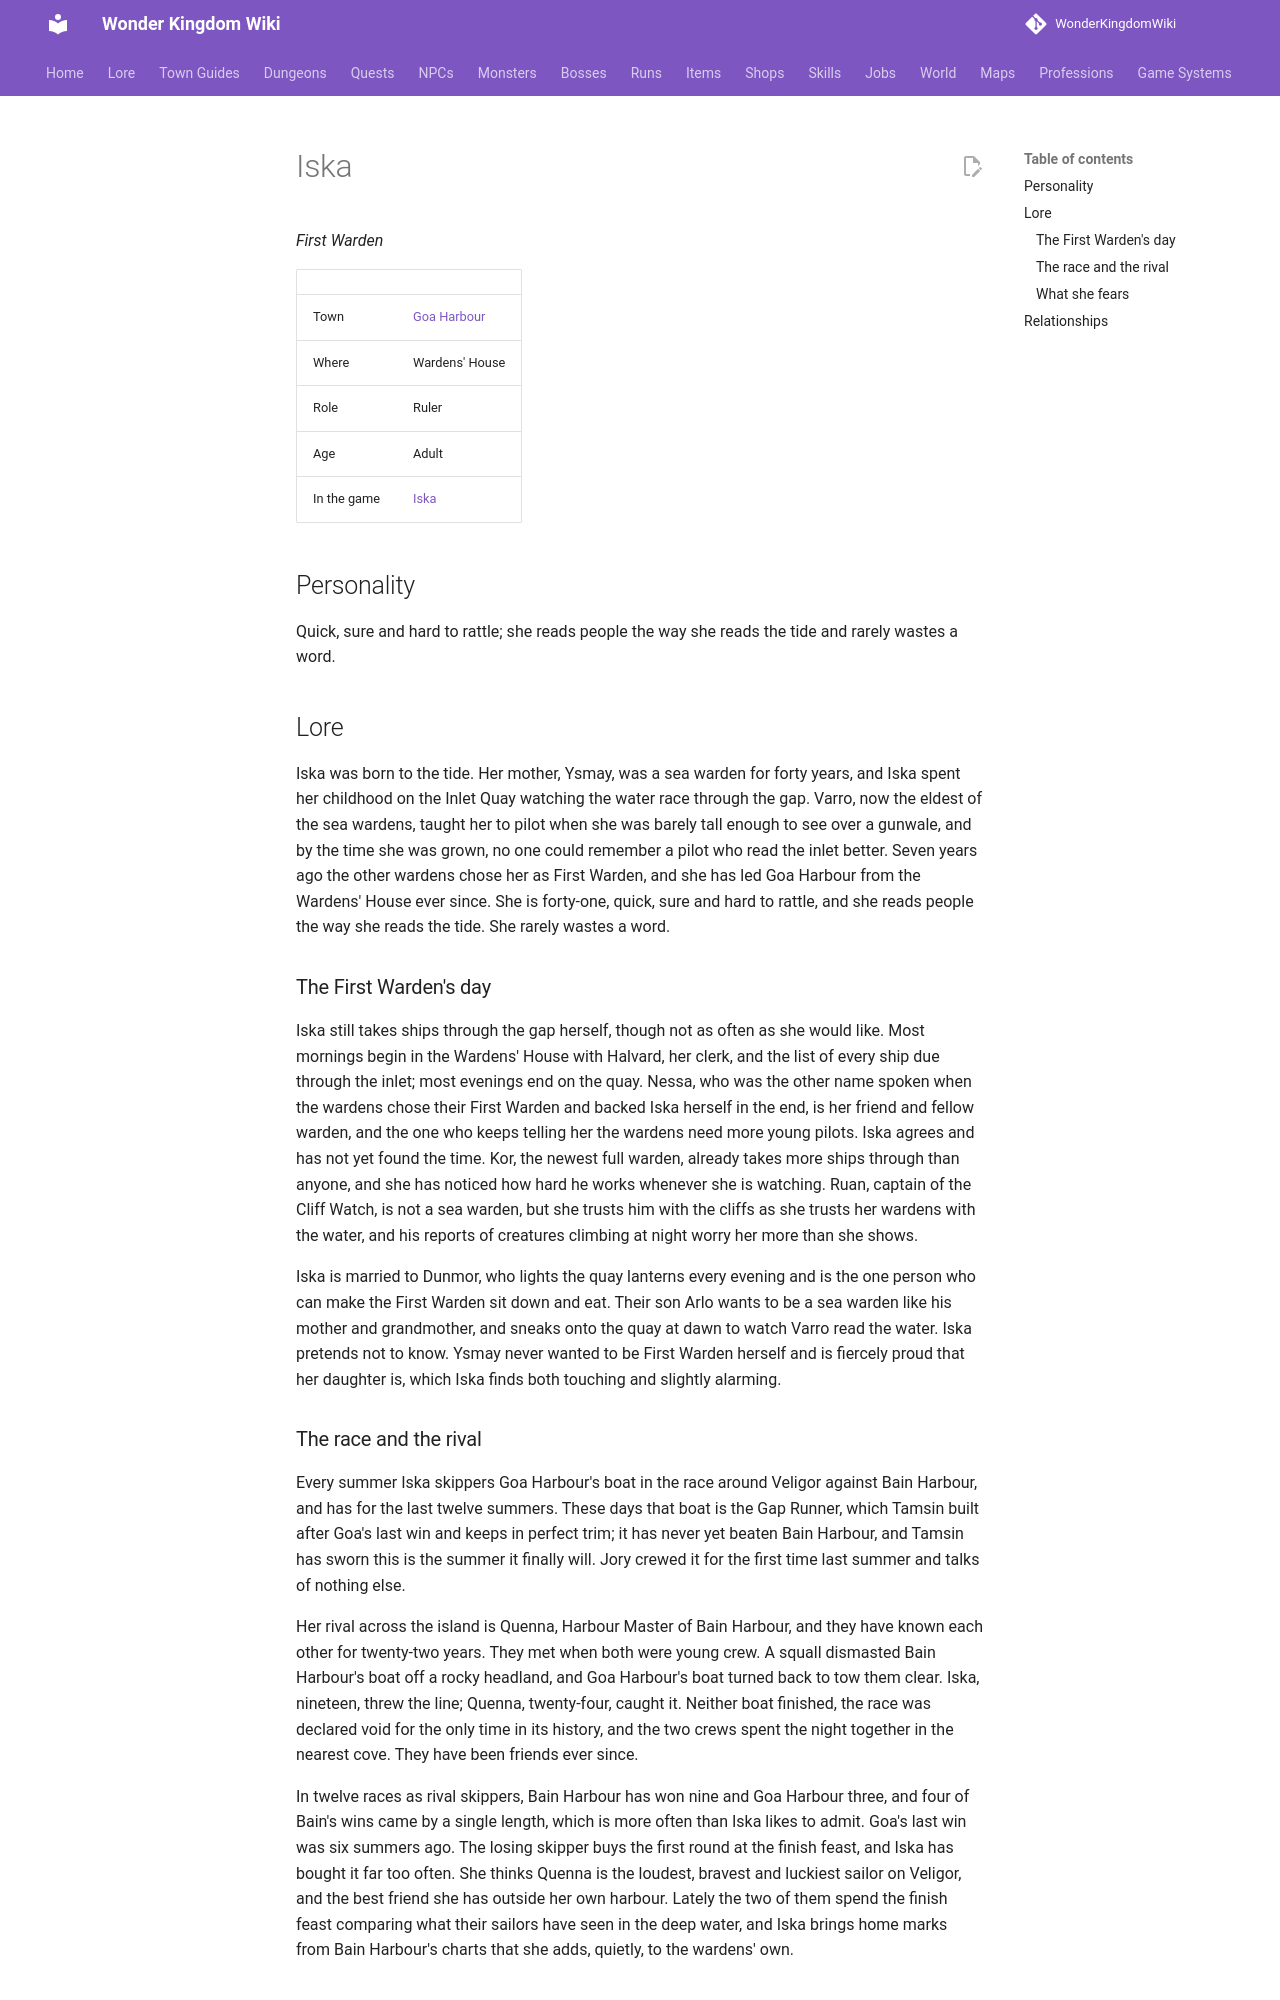

repository: alonohana627/WonderKingdomWiki · page: lore/people/goa-harbour/first_warden_iska/index.html · generator: mkdocs

<!-- Generated by tools/people.py from data/people/. Do not edit: changes are overwritten. -->

# Iska

*First Warden*

|  |  |
|---|---|
| Town | [Goa Harbour](../../towns/goa-harbour.md) |
| Where | Wardens' House |
| Role | Ruler |
| Age | Adult |
| In the game | [Iska](../../../npcs/first_warden_iska.md) |

## Personality

Quick, sure and hard to rattle; she reads people the way she reads the tide and rarely wastes a word.

## Lore

Iska was born to the tide. Her mother, Ysmay, was a sea warden for forty years, and Iska spent her childhood on the Inlet Quay watching the water race through the gap. Varro, now the eldest of the sea wardens, taught her to pilot when she was barely tall enough to see over a gunwale, and by the time she was grown, no one could remember a pilot who read the inlet better. Seven years ago the other wardens chose her as First Warden, and she has led Goa Harbour from the Wardens' House ever since. She is forty-one, quick, sure and hard to rattle, and she reads people the way she reads the tide. She rarely wastes a word.

### The First Warden's day

Iska still takes ships through the gap herself, though not as often as she would like. Most mornings begin in the Wardens' House with Halvard, her clerk, and the list of every ship due through the inlet; most evenings end on the quay. Nessa, who was the other name spoken when the wardens chose their First Warden and backed Iska herself in the end, is her friend and fellow warden, and the one who keeps telling her the wardens need more young pilots. Iska agrees and has not yet found the time. Kor, the newest full warden, already takes more ships through than anyone, and she has noticed how hard he works whenever she is watching. Ruan, captain of the Cliff Watch, is not a sea warden, but she trusts him with the cliffs as she trusts her wardens with the water, and his reports of creatures climbing at night worry her more than she shows.

Iska is married to Dunmor, who lights the quay lanterns every evening and is the one person who can make the First Warden sit down and eat. Their son Arlo wants to be a sea warden like his mother and grandmother, and sneaks onto the quay at dawn to watch Varro read the water. Iska pretends not to know. Ysmay never wanted to be First Warden herself and is fiercely proud that her daughter is, which Iska finds both touching and slightly alarming.
